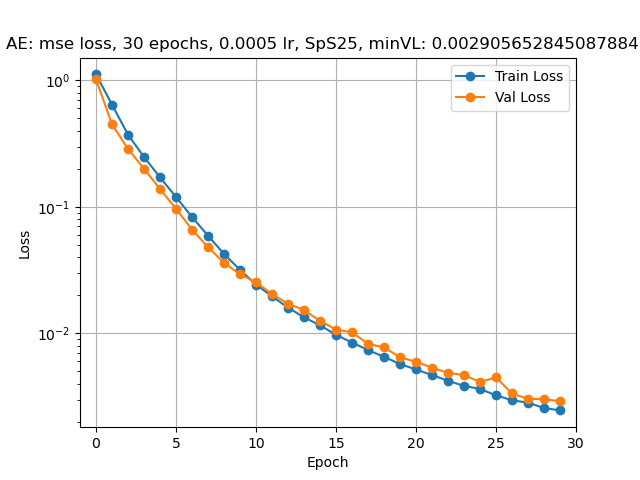

The table this chart was drawn from, first rows:
1.1146592509746551, 1.0201169299808415
0.6434, 0.4491
0.3722, 0.2875
0.248, 0.2003
0.1711, 0.1384
0.1198, 0.09659
0.0832, 0.06612
0.05925, 0.0481
0.04245, 0.03612
0.03178, 0.02935
0.02432, 0.02536
0.01961, 0.02045
0.01599, 0.01714
0.01339, 0.01531
0.01159, 0.01256
0.009729, 0.01072
0.008466, 0.0102
0.007383, 0.008264
0.006522, 0.007739
0.005726, 0.006489
0.005183, 0.005958
0.004686, 0.005368
0.004223, 0.004866
0.003842, 0.004683
0.003636, 0.004127
0.003236, 0.004486
0.002964, 0.00335
0.00283, 0.003036
0.00257, 0.003025
0.002461, 0.002906
